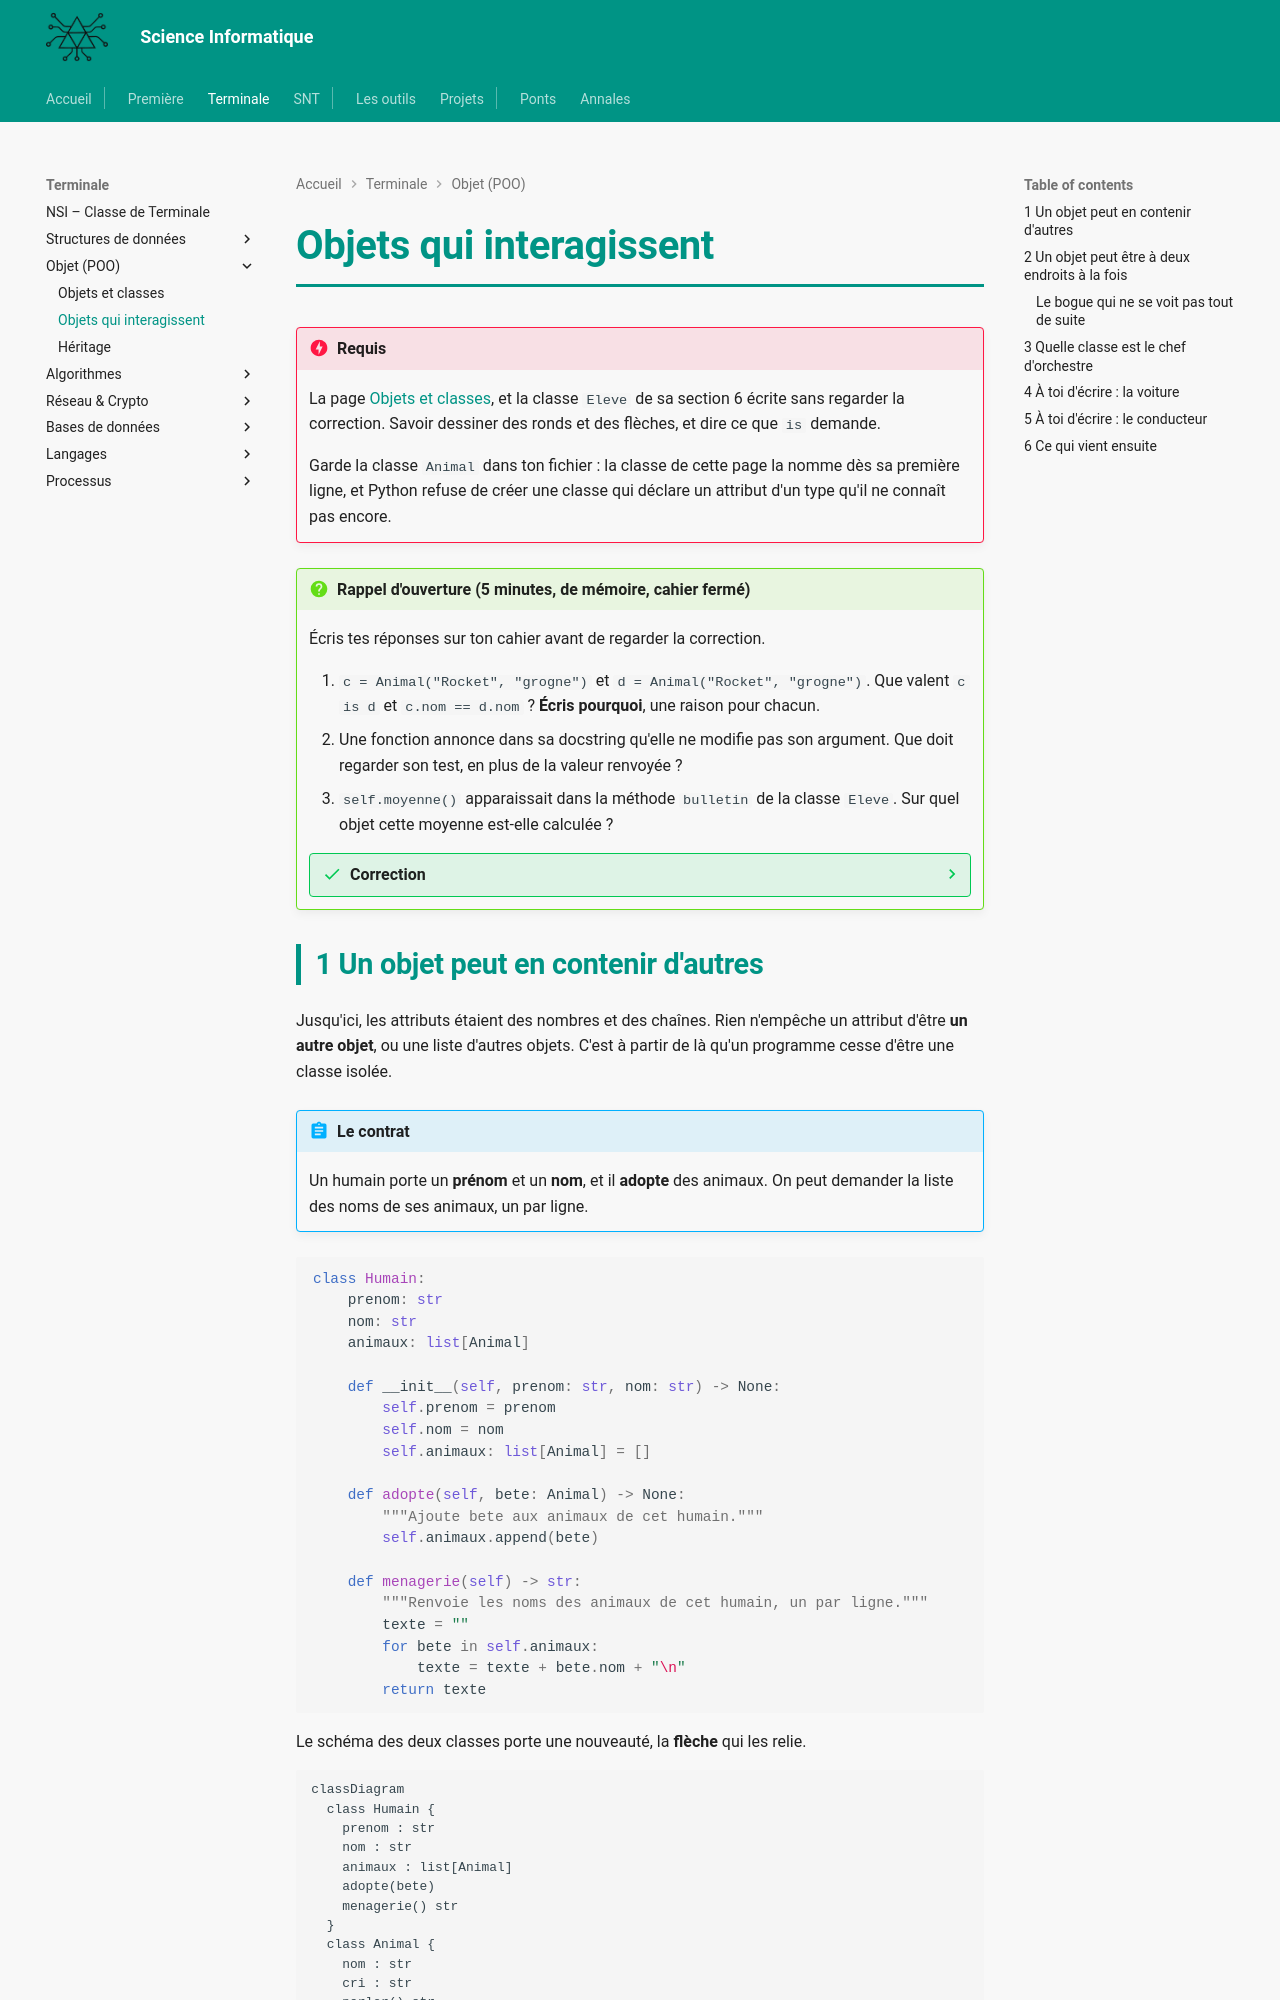

repository: MMarchand-NSI/MMarchand-NSI.github.io · page: terminale/poo/composition/index.html · generator: mkdocs

# Objets qui interagissent

!!! danger "Requis"
    La page [Objets et classes](poo.md), et la classe `Eleve` de sa section 6 écrite sans regarder la correction. Savoir dessiner des ronds et des flèches, et dire ce que `is` demande.

    Garde la classe `Animal` dans ton fichier : la classe de cette page la nomme dès sa première ligne, et Python refuse de créer une classe qui déclare un attribut d'un type qu'il ne connaît pas encore.

!!! question "Rappel d'ouverture (5 minutes, de mémoire, cahier fermé)"
    Écris tes réponses sur ton cahier avant de regarder la correction.

    1. `c = Animal("Rocket", "grogne")` et `d = Animal("Rocket", "grogne")`. Que valent `c is d` et `c.nom == d.nom` ? **Écris pourquoi**, une raison pour chacun.
    2. Une fonction annonce dans sa docstring qu'elle ne modifie pas son argument. Que doit regarder son test, en plus de la valeur renvoyée ?
    3. `self.moyenne()` apparaissait dans la méthode `bulletin` de la classe `Eleve`. Sur quel objet cette moyenne est-elle calculée ?

    ??? success "Correction"
        1. `c is d` vaut `False` et `c.nom == d.nom` vaut `True`. `is` demande « est-ce le **même objet** », et il y a bien deux ronds, chaque appel à `Animal(...)` en fabriquant un. `==` compare des **valeurs**, et elles sont égales.
        2. L'**état de l'argument après l'appel**. Un test qui ne regarde que ce qui est renvoyé passe au-dessus de la moitié du contrat.
        3. Sur l'objet courant, celui que `self` désigne, c'est-à-dire l'élève dont on demande le bulletin. Une méthode peut en appeler une autre sur le même objet.
